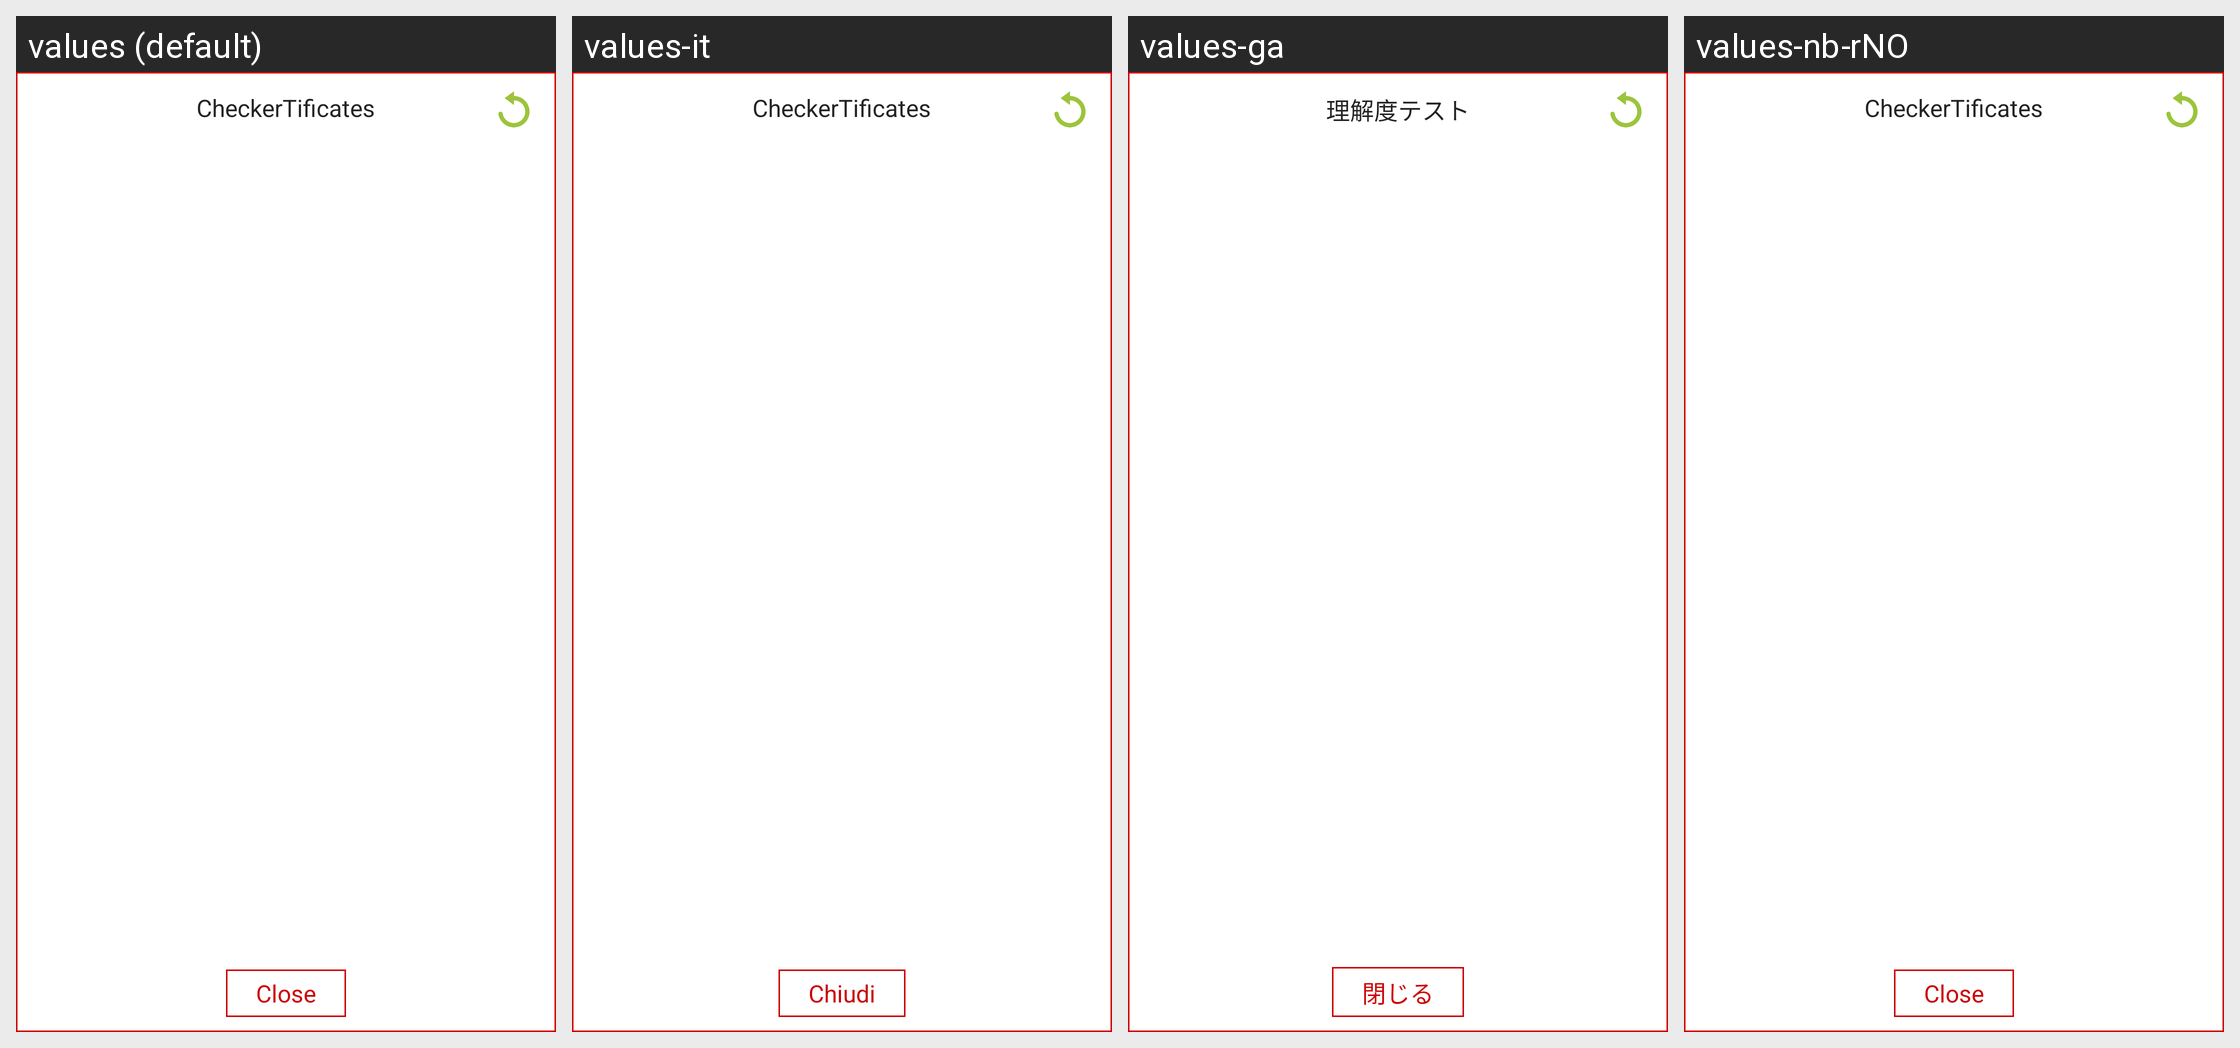

Translations of the strings shown on this Android screen, per locale in the grid:
Android screen res/layout/dialog_checkertificates.xml rendered under 4 locales, left to right: values (default), values-it, values-ga, values-nb-rNO. Device: Nexus 5 (rendered at 1080×1920; each locale shown at half size, 540×960, under a caption strip naming it); theme android:Theme.NoTitleBar.
Other locales in the repository, not shown: values-bg, values-cs, values-fr, values-hi, values-iw, values-ja, values-km, values-nn-rNO, values-pt, values-ro, values-ru, values-sp, values-sv, values-tr, values-zh.
Strings drawn on this screen, with the default value and each locale's value (text and hints the layout hard-codes, and strings that could not be matched under every locale, appear in the picture but are not listed):

start_checkertificates
  values: CheckerTificates
  values-it: CheckerTificates
  values-ga: 理解度テスト
  values-nb-rNO: CheckerTificates

close
  values: Close
  values-it: Chiudi
  values-ga: 閉じる
  values-nb-rNO: Close
